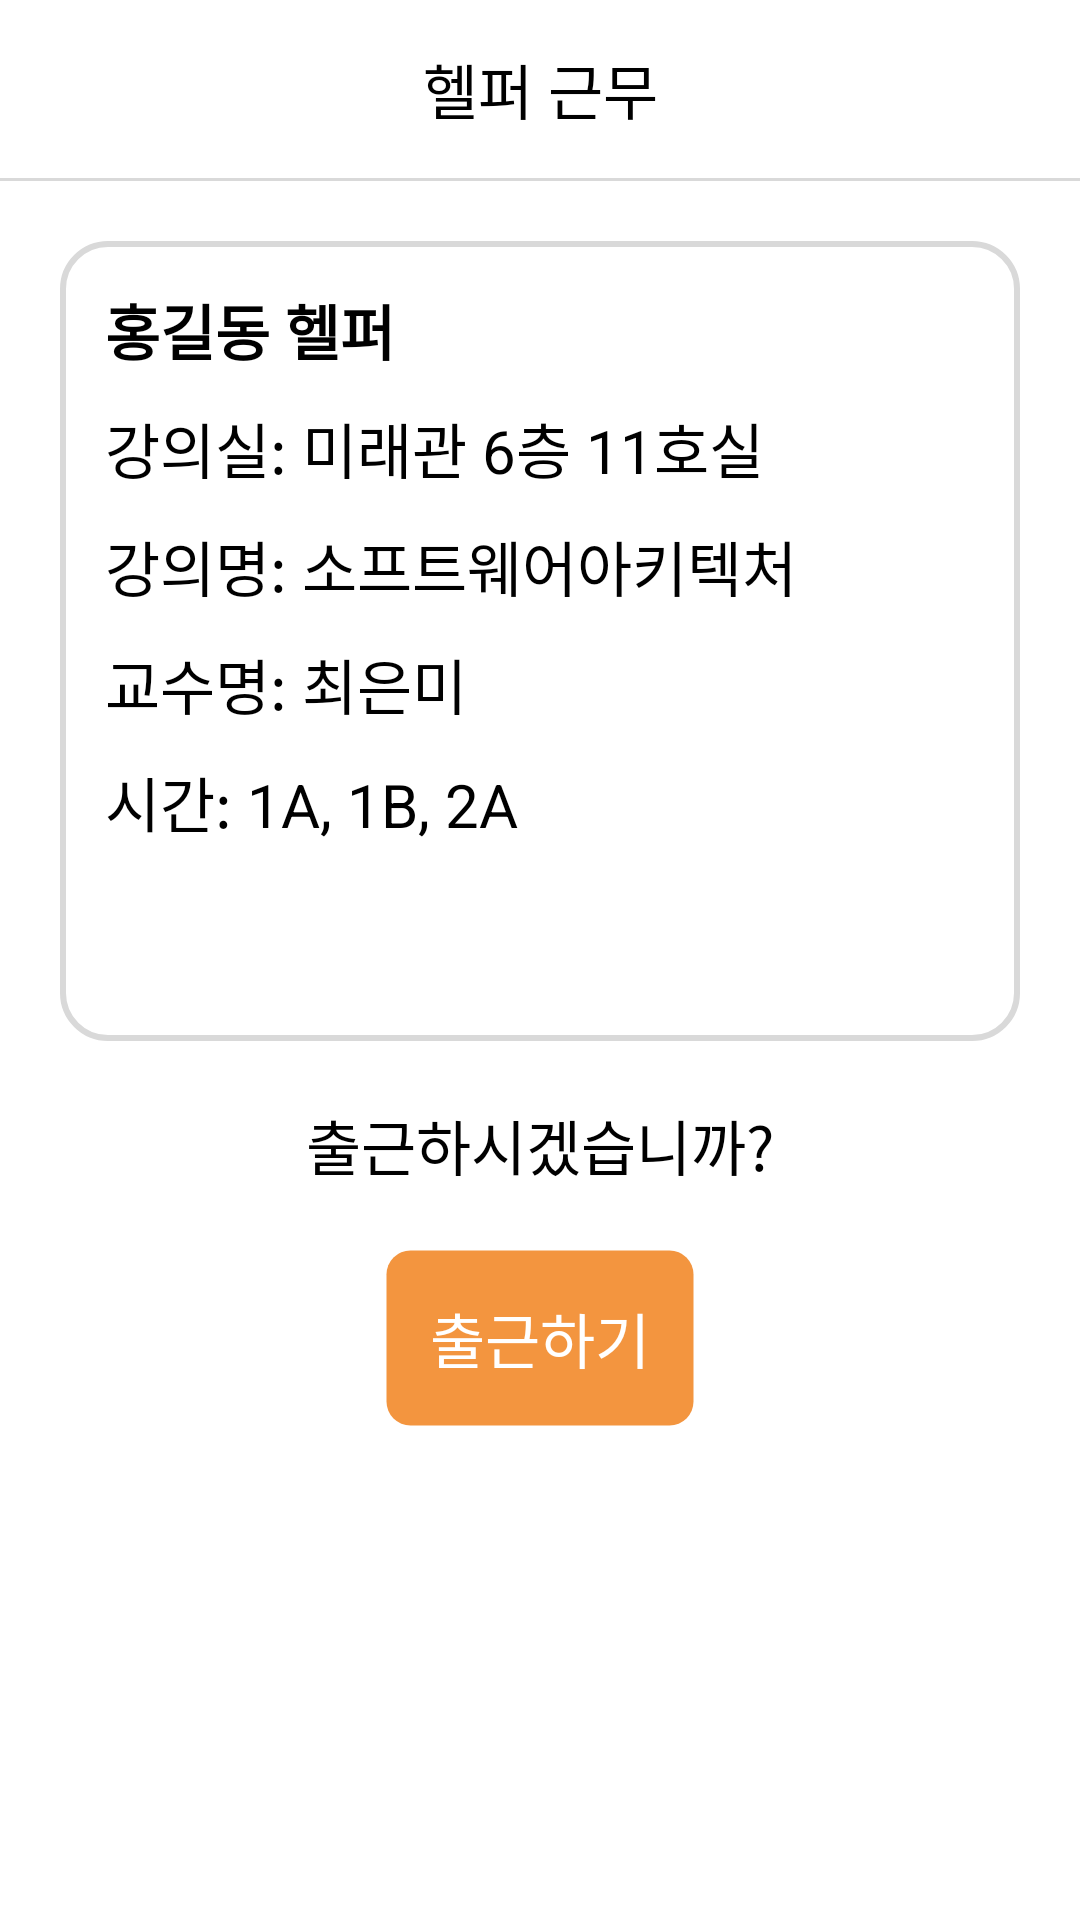

Layout XML and referenced resources for this Android screen:
<!-- AndroidManifest.xml: application theme Theme.KCampusManager -->
<!-- res/layout/activity_helper_checkin.xml -->
<?xml version="1.0" encoding="utf-8"?>
<LinearLayout xmlns:android="http://schemas.android.com/apk/res/android"
    xmlns:tools="http://schemas.android.com/tools"
    android:orientation="vertical"
    android:layout_width="match_parent"
    android:layout_height="match_parent"
    android:background="@color/white"
    tools:context=".HelperCheckinActivity">
    <FrameLayout
        android:layout_width="match_parent"
        android:layout_height="wrap_content">
        <ImageView
            android:id="@+id/back"
            android:layout_width="wrap_content"
            android:layout_height="match_parent"
            android:paddingLeft="15dp"
            android:src="@drawable/arrow_back"/>
        <TextView
            android:layout_width="match_parent"
            android:layout_height="wrap_content"
            android:paddingVertical="15dp"
            android:gravity="center"
            android:text="헬퍼 근무"
            android:textColor="@color/black"
            android:textSize="20sp"/>
    </FrameLayout>
    <View
        android:layout_width="match_parent"
        android:layout_height="1dp"
        android:background="@color/light_gray"/>
    <LinearLayout
        android:layout_width="match_parent"
        android:layout_height="wrap_content"
        android:layout_margin="20dp"
        android:padding="15dp"
        android:orientation="vertical"
        android:background="@drawable/graystokebutton">
        <TextView
            android:id="@+id/helper_name"
            android:layout_width="match_parent"
            android:layout_height="wrap_content"
            android:text="홍길동 헬퍼"
            android:textSize="20sp"
            android:textColor="@color/black"
            android:textStyle="bold"/>
        <TextView
            android:id="@+id/helper_classroom"
            android:layout_width="match_parent"
            android:layout_height="wrap_content"
            android:layout_marginTop="10dp"
            android:text="강의실: 미래관 6층 11호실"
            android:textSize="20sp"
            android:textColor="@color/black"/>
        <TextView
            android:id="@+id/helper_class"
            android:layout_width="match_parent"
            android:layout_height="wrap_content"
            android:layout_marginTop="10dp"
            android:text="강의명: 소프트웨어아키텍처"
            android:textSize="20sp"
            android:textColor="@color/black"/>
        <TextView
            android:id="@+id/helper_professor"
            android:layout_width="match_parent"
            android:layout_height="wrap_content"
            android:layout_marginTop="10dp"
            android:text="교수명: 최은미"
            android:textSize="20sp"
            android:textColor="@color/black"/>
        <TextView
            android:id="@+id/helper_schedule"
            android:layout_width="match_parent"
            android:layout_height="wrap_content"
            android:layout_marginTop="10dp"
            android:layout_marginBottom="50dp"
            android:text="시간: 1A, 1B, 2A"
            android:textSize="20sp"
            android:textColor="@color/black"/>
    </LinearLayout>
    <TextView
        android:id="@+id/checkin_text"
        android:layout_width="match_parent"
        android:layout_height="wrap_content"
        android:text="출근하시겠습니까?"
        android:gravity="center_horizontal"
        android:textColor="@color/black"
        android:textSize="20sp"/>
    <TextView
        android:id="@+id/checkin"
        android:layout_width="wrap_content"
        android:layout_height="wrap_content"
        android:layout_marginTop="20dp"
        android:layout_gravity="center"
        android:padding="15dp"
        android:text="출근하기"
        android:textColor="@color/white"
        android:textSize="20sp"
        android:background="@drawable/orangebutton"/>
</LinearLayout>
<!-- resources referenced by this layout -->
<resources>
  <color name="black">#FF000000</color>
  <color name="light_gray">#FFD9D9D9</color>
  <color name="white">#FFFFFFFF</color>
  <!-- drawable graystokebutton (drawable) -->
  <?xml version="1.0" encoding="utf-8"?>
  <shape xmlns:android="http://schemas.android.com/apk/res/android"
      android:padding="10dp"
      android:shape="rectangle">
      <solid android:color="@color/white"/>
      <corners android:bottomLeftRadius="15dp"
          android:bottomRightRadius="15dp"
          android:topLeftRadius="15dp"
          android:topRightRadius="15dp" />
      <stroke android:width="2dp"
          android:color="#D9D9D9" />
  </shape>
  <!-- drawable orangebutton (drawable) -->
  <?xml version="1.0" encoding="utf-8"?>
  <shape xmlns:android="http://schemas.android.com/apk/res/android"
      android:padding="10dp"
      android:shape="rectangle">
      <solid android:color="#F3953F"/>
      <corners android:bottomLeftRadius="8dp"
          android:bottomRightRadius="8dp"
          android:topLeftRadius="8dp"
          android:topRightRadius="8dp" />
      <stroke android:width="1dp"
          android:color="#00FFFFFF" />
  </shape>
  <style name="Theme.KCampusManager" parent="Theme.MaterialComponents.DayNight.DarkActionBar">
          
          <item name="colorPrimary">@color/purple_500</item>
          <item name="colorPrimaryVariant">@color/purple_700</item>
          <item name="colorOnPrimary">@color/white</item>
          
          <item name="colorSecondary">@color/teal_200</item>
          <item name="colorSecondaryVariant">@color/teal_700</item>
          <item name="colorOnSecondary">@color/black</item>
          
          <item name="android:statusBarColor">?attr/colorPrimaryVariant</item>
          
      </style>
  <color name="purple_500">#FF6200EE</color>
  <color name="purple_700">#FF3700B3</color>
  <color name="teal_200">#FF03DAC5</color>
  <color name="teal_700">#FF018786</color>
</resources>
